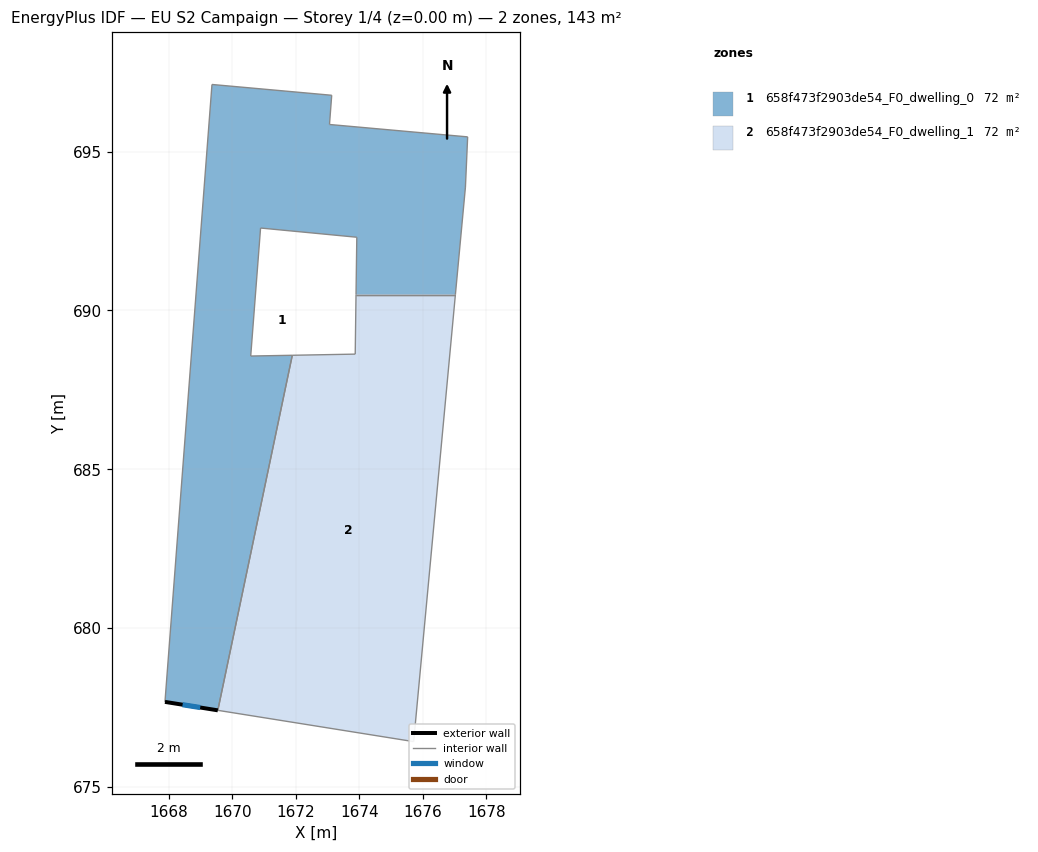
=== STOREY PLAN SPEC (per zone: floor XY polygon, exterior-wall plan segments, windows/doors) ===
zone 1: 658f473f2903de54_F0_dwelling_0  (71.6 m²)
  floor: (1677.41, 695.46) (1677.34, 693.88) (1677.03, 690.50) (1673.90, 690.50) (1673.92, 692.30) (1670.89, 692.59) (1670.58, 688.56) (1671.89, 688.59) (1669.55, 677.41) (1667.88, 677.67) (1669.36, 697.11) (1673.13, 696.77) (1673.06, 695.85)
  exterior wall: (1667.88, 677.67) – (1669.55, 677.41)  [1.7 m]
    window: (1668.44, 677.59) – (1668.99, 677.50)  [0.6 m²]
  interior walls: 12
zone 2: 658f473f2903de54_F0_dwelling_1  (71.6 m²)
  floor: (1677.03, 690.50) (1675.71, 676.42) (1669.55, 677.41) (1671.89, 688.59) (1673.87, 688.62) (1673.90, 690.50)
  interior walls: 6

=== DERIVED (storey summary) ===
Building: EU S2 Campaign
Storey: 1 of 4  (floor level z = 0.00 m)
Storey gross floor area: 143.3 m²
Zones on this storey: 2
  - 658f473f2903de54_F0_dwelling_0: floor 71.6 m²; exterior wall 1.7 m (5.1 m²); 1 window(s) 0.6 m²; WWR 11.1%
  - 658f473f2903de54_F0_dwelling_1: floor 71.6 m²
Zone adjacency (shared interzone walls):
  - 658f473f2903de54_F0_dwelling_0 ↔ 658f473f2903de54_F0_dwelling_1